Image classification data set "kiwi" (yugan-tano/farm-guardian on GitHub). Class labels (4): brown spot, gray mold, healthy, ulcer.

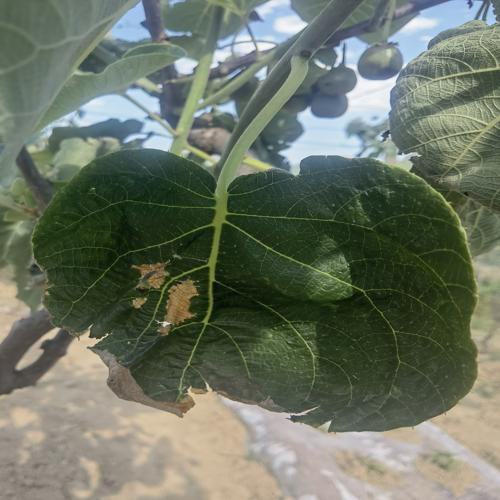
Label: gray mold

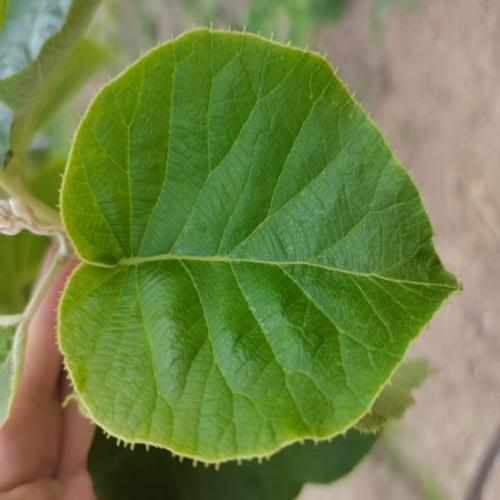
Label: healthy

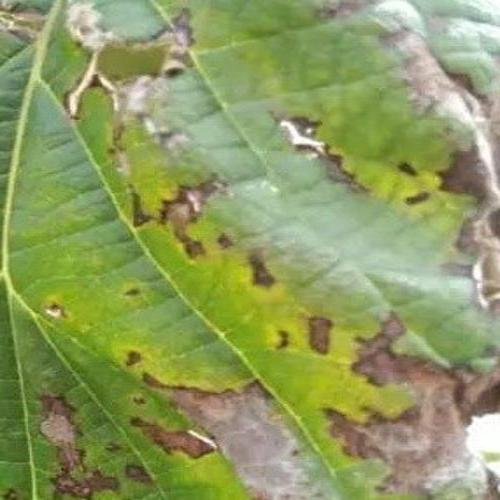
Label: ulcer

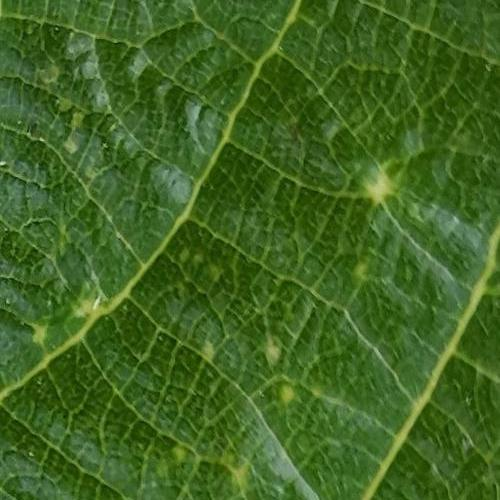
Label: ulcer

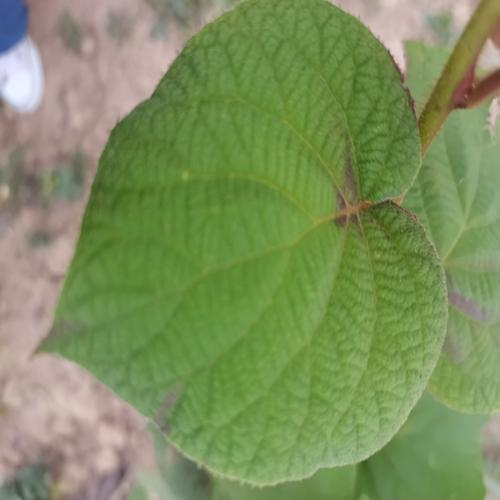
Label: healthy

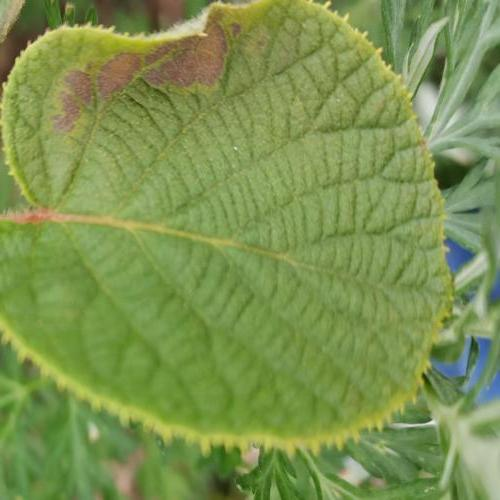
Label: brown spot
